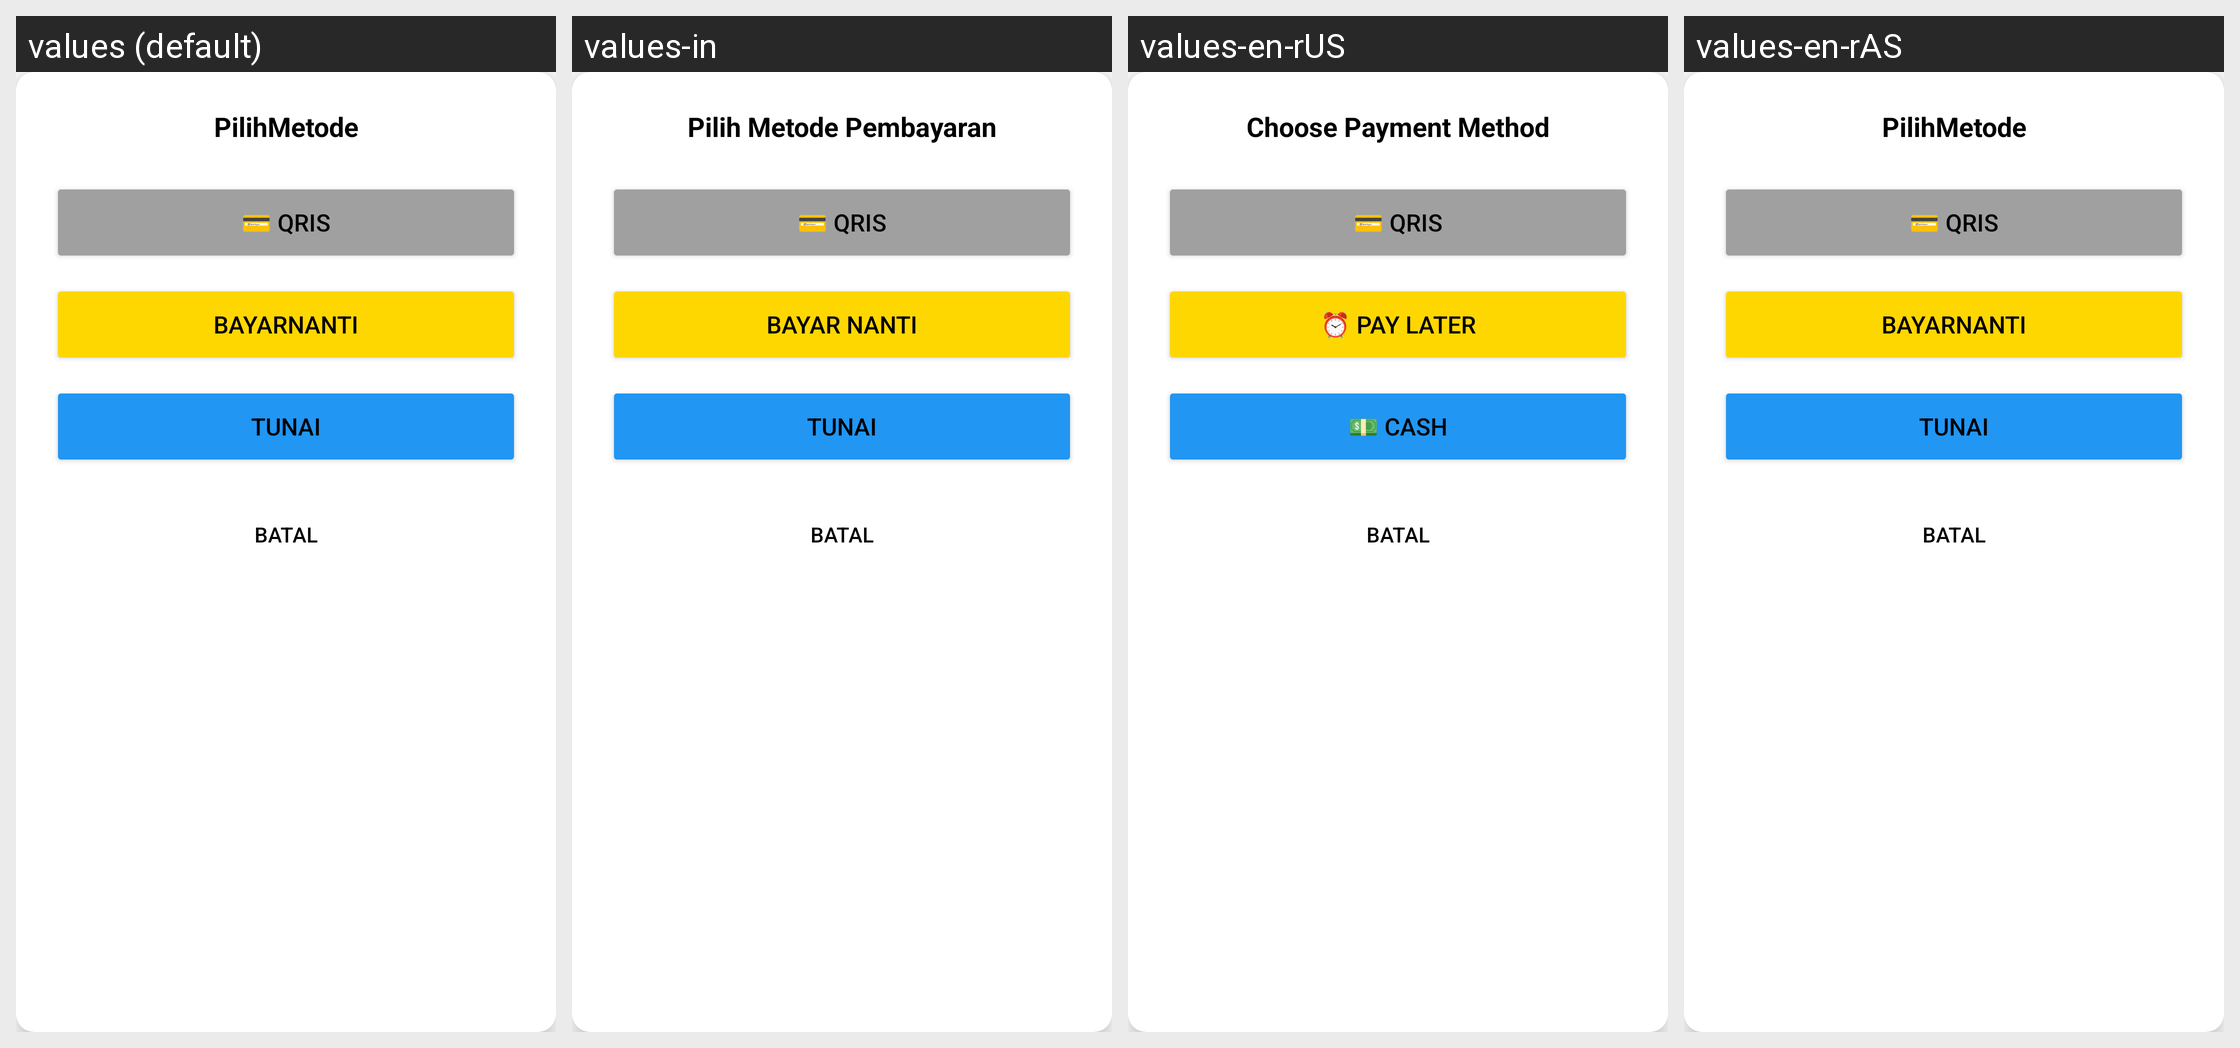

The same Android screen rendered under several of its app's locales, left to right. List the strings drawn on it with the default value and each locale's translation.
Android screen res/layout/cardmetode.xml rendered under 4 locales, left to right: values (default), values-in, values-en-rUS, values-en-rAS. Device: Nexus 5 (rendered at 1080×1920; each locale shown at half size, 540×960, under a caption strip naming it); theme Base.Theme.Laundry.
Strings drawn on this screen, with the default value and each locale's value (text and hints the layout hard-codes, and strings that could not be matched under every locale, appear in the picture but are not listed):

PilihMetode
  values: PilihMetode
  values-in: Pilih Metode Pembayaran
  values-en-rUS: Choose Payment Method
  values-en-rAS: PilihMetode  [not translated; the default value is used]

BayarNanti
  values: BayarNanti
  values-in: Bayar Nanti
  values-en-rUS: ⏰ Pay Later
  values-en-rAS: BayarNanti  [not translated; the default value is used]

Tunai
  values: Tunai
  values-in: Tunai
  values-en-rUS: 💵 Cash
  values-en-rAS: Tunai  [not translated; the default value is used]
